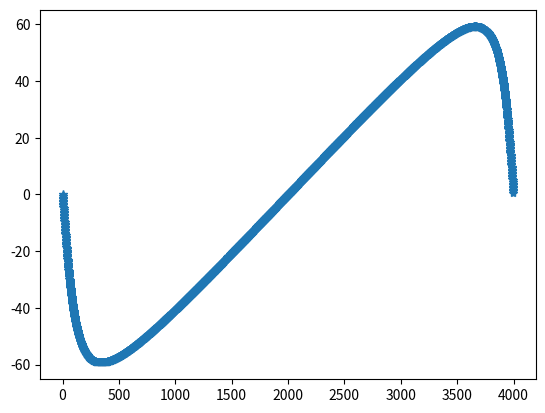

Write Python code to recreate this figure.
import numpy as np
import matplotlib.pyplot as plt

from scipy.fft import fft

import math

fd = 1000
f = 24
tmod = 4

t = np.linspace(0, tmod, fd * tmod)
y = np.sin(2 * np.pi * f * t + np.pi/4)

# plt.plot(t, y)
# plt.show()

spectrum = np.abs(np.fft.fft(y))
spectrum[0] = spectrum[0] / (fd * tmod)
spectrum = spectrum[:spectrum.shape[0] // 2]
spectrum[1:] = 2 * spectrum[1:] / (fd * tmod)

# fft = np.fft.fft(y)
fft_sc = fft(y)
phase = np.arctan(np.imag(fft_sc) / np.real(fft_sc)) * 180 / np.pi
# phase = phase[:phase.shape[0] // 2]

f = [(i / len(t)) * fd for i in range(int(len(t) / 2))]
plt.plot(phase, marker='*')
plt.show()
pass
